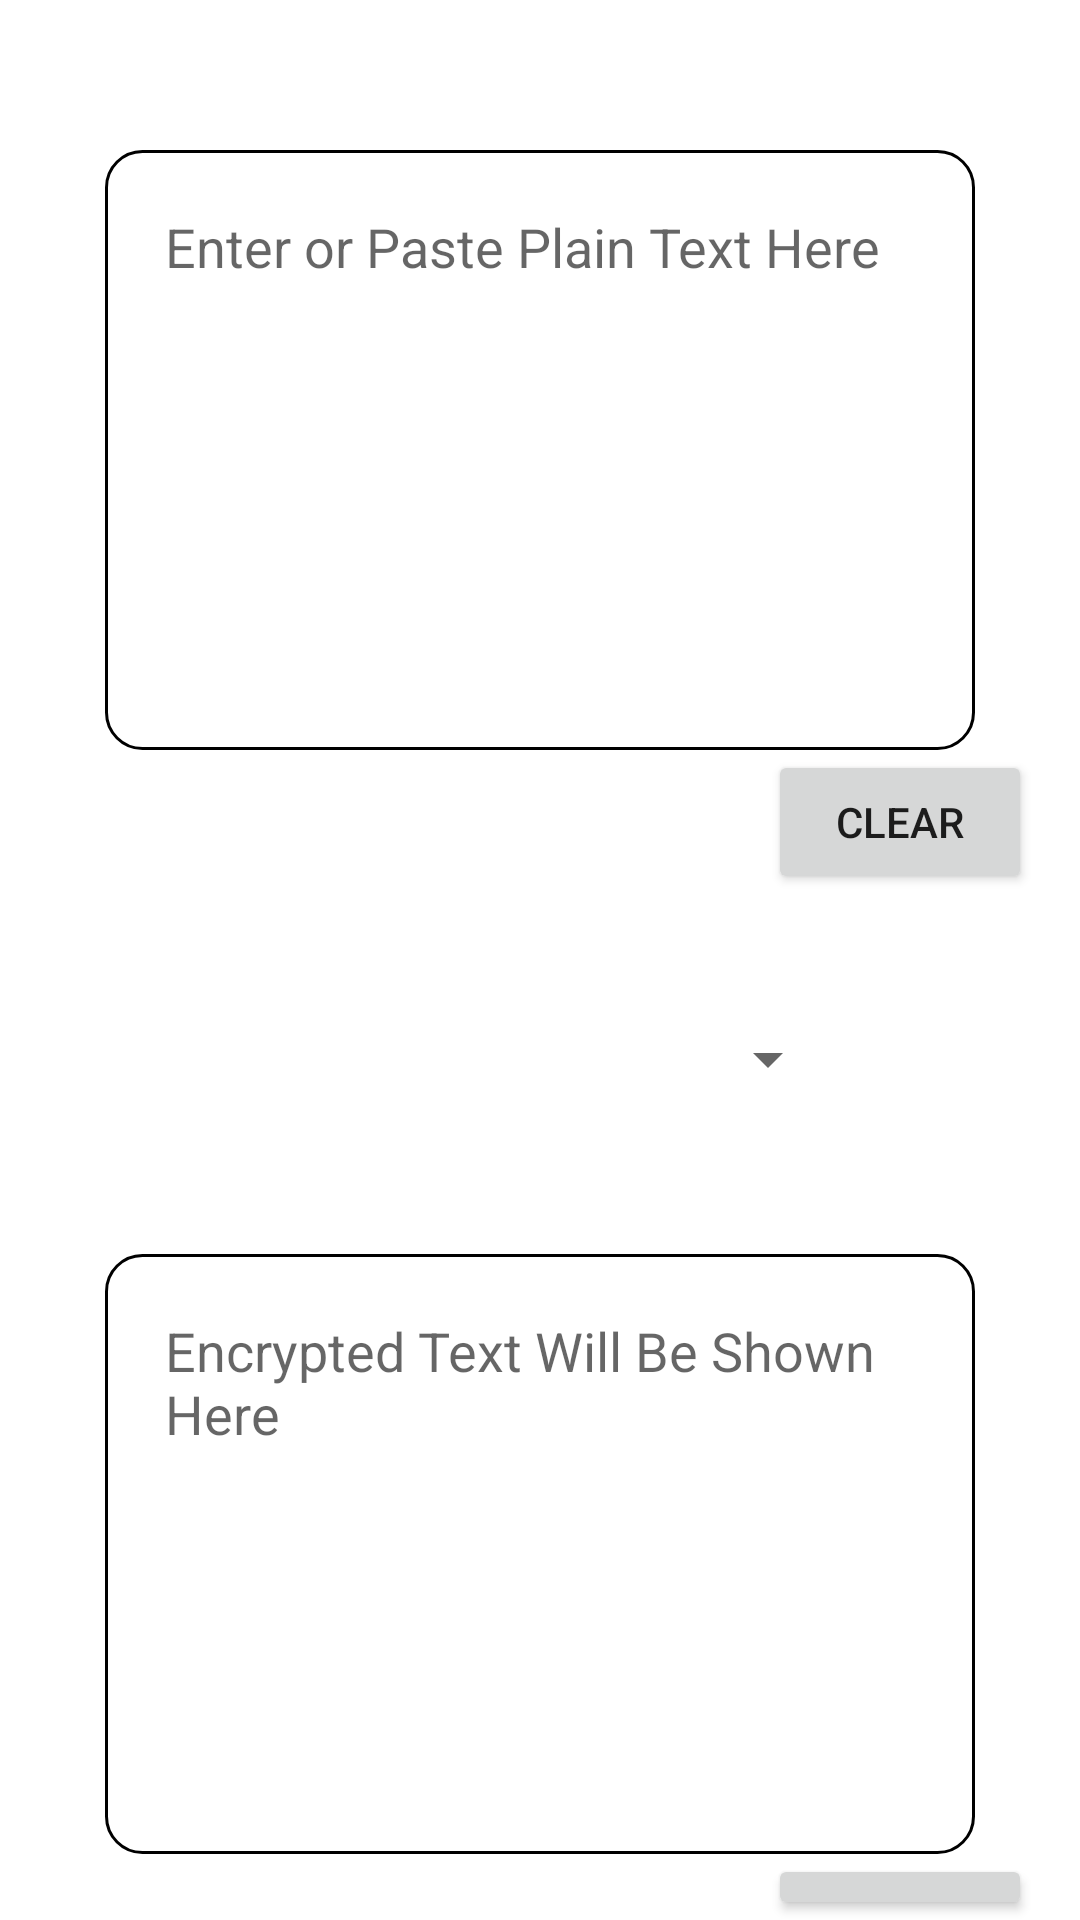

Here is an Android app screen rendered from its layout file. Give the layout XML and the strings, colors and styles it references.
<!-- AndroidManifest.xml: application theme Theme.SkyTaleCryptography -->
<!-- res/layout/fragment_encrypter.xml -->
<?xml version="1.0" encoding="utf-8"?>
<LinearLayout xmlns:android="http://schemas.android.com/apk/res/android"
    xmlns:app="http://schemas.android.com/apk/res-auto"
    xmlns:tools="http://schemas.android.com/tools"
    android:layout_width="match_parent"
    android:layout_height="match_parent"
    android:gravity="center_horizontal"
    android:orientation="vertical"
    tools:context=".tabfragments.EncrypterFragment">

    <EditText
        android:id="@+id/edtInputText"
        android:layout_width="match_parent"
        android:background="@drawable/edit_text_border"
        android:layout_height="200dp"
        android:layout_marginTop="50dp"
        android:layout_marginRight="35dp"
        android:layout_marginLeft="35dp"
        android:padding="20dp"
        android:hint="Enter or Paste Plain Text Here"
        android:inputType="text|textMultiLine"
        android:gravity="top"
        android:scrollbars="vertical"/>


    <Button
        android:layout_width="wrap_content"
        android:layout_height="wrap_content"
        android:layout_marginLeft="120dp"
        android:text="Clear"
        android:id="@+id/btnClear"/>

    <Spinner
        android:id="@+id/spnAlgorithm"
        android:layout_width="200dp"
        android:layout_height="50dp"
        android:layout_margin="30dp" />

    <EditText
        android:id="@+id/edtResultText"
        android:layout_width="match_parent"
        android:layout_height="200dp"
        android:layout_marginLeft="35dp"
        android:layout_marginTop="10dp"
        android:layout_marginRight="35dp"
        android:background="@drawable/edit_text_border"
        android:gravity="top"
        android:hint="Encrypted Text Will Be Shown Here"
        android:inputType="text|textMultiLine"
        android:padding="20dp"
        android:scrollbars="vertical" />

    <Button
        android:layout_width="wrap_content"
        android:layout_height="wrap_content"
        android:layout_marginLeft="120dp"
        android:text="Copy"
        android:id="@+id/btnCopy"/>
</LinearLayout>
<!-- resources referenced by this layout -->
<resources>
  <!-- drawable edit_text_border (drawable) -->
  <?xml version="1.0" encoding="utf-8"?>
  <shape
      xmlns:android="http://schemas.android.com/apk/res/android"
      android:shape="rectangle">
      <solid
          android:color="@android:color/transparent"/>
  
      <corners
          android:bottomRightRadius="12dp"
          android:bottomLeftRadius="12dp"
          android:topLeftRadius="12dp"
          android:topRightRadius="12dp"/>
      <stroke
          android:color="#000"
          android:width="1dp"/>
  </shape>
  <style name="Theme.SkyTaleCryptography" parent="Theme.MaterialComponents.DayNight.DarkActionBar">
          
          <item name="colorPrimary">@color/purple_500</item>
          <item name="colorPrimaryVariant">@color/purple_700</item>
          <item name="colorOnPrimary">@color/white</item>
          
          <item name="colorSecondary">@color/teal_200</item>
          <item name="colorSecondaryVariant">@color/teal_700</item>
          <item name="colorOnSecondary">@color/black</item>
          
          <item name="android:statusBarColor" tools:targetApi="l">?attr/colorPrimaryVariant</item>
          
      </style>
  <color name="purple_500">#FF6200EE</color>
  <color name="purple_700">#FF3700B3</color>
  <color name="white">#FFFFFFFF</color>
  <color name="teal_200">#FF03DAC5</color>
  <color name="teal_700">#FF018786</color>
  <color name="black">#FF000000</color>
</resources>
